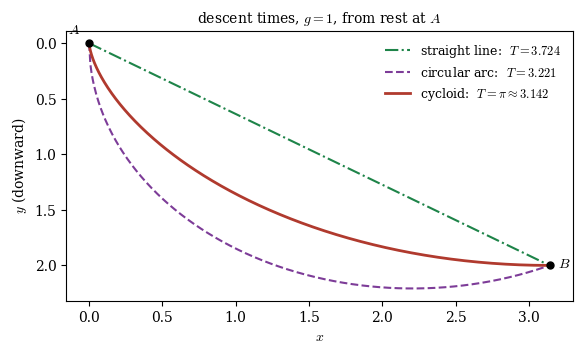
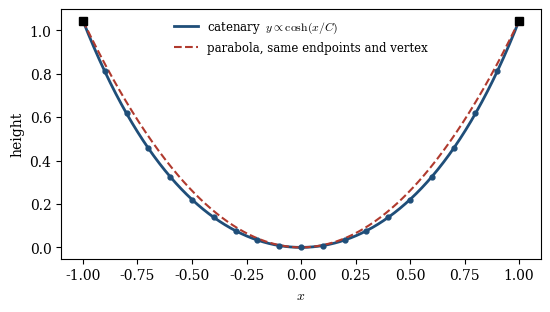
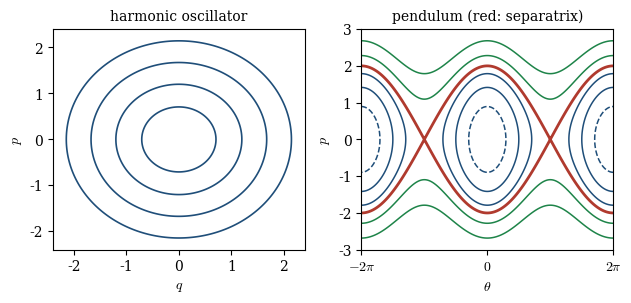
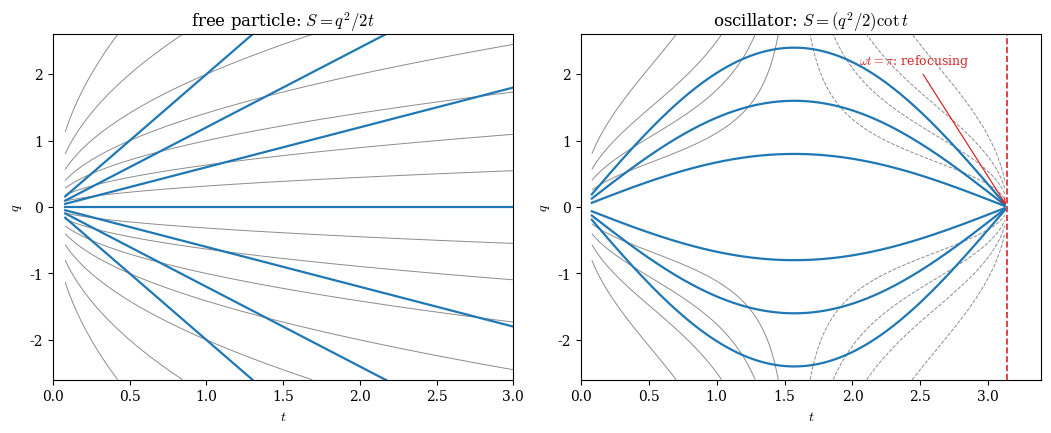

The matplotlib source for these figures, in order:
"""Figures for the analytical mechanics reference. Exact formulas throughout."""

import numpy as np
import matplotlib.pyplot as plt
from scipy.integrate import quad

plt.rcParams.update({
    "font.size": 10, "axes.labelsize": 10, "legend.fontsize": 9,
    "lines.linewidth": 1.5, "figure.dpi": 150,
    "mathtext.fontset": "cm", "font.family": "serif",
})
C0, C1, C2, C3 = "#1f4e79", "#b03a2e", "#1e8449", "#7d3c98"


# ----------------------------------------------------------------------
# Brachistochrone: three descent curves A=(0,0) -> B=(pi,2), g = 1,
# with numerically computed travel times.
# ----------------------------------------------------------------------
def fig_brachistochrone():
    xB, yB = np.pi, 2.0

    # travel time functional T = int sqrt((1+y'^2)/(2 y)) dx   (g=1)
    def travel_time(y, yp, a=0.0, b=xB):
        f = lambda x: np.sqrt((1.0 + yp(x)**2) / (2.0*y(x)))
        val, _ = quad(f, a, b, limit=300)
        return val

    # straight line
    m = yB/xB
    T_line = travel_time(lambda x: m*x, lambda x: m*np.ones_like(np.atleast_1d(x))[0]
                         if np.isscalar(x) else m*np.ones_like(x))

    # circular arc, vertical start: center (R,0), R = (pi^2+4)/(2 pi)
    R = (np.pi**2 + 4)/(2*np.pi)
    yc = lambda x: np.sqrt(R**2 - (x - R)**2)
    ycp = lambda x: (R - x)/np.sqrt(R**2 - (x - R)**2)
    T_circ = travel_time(yc, ycp, 1e-12, xB)

    # cycloid a=1 : exact T = pi  (dT = dtheta)
    T_cyc = np.pi

    th = np.linspace(0, np.pi, 400)
    xcyc, ycyc = th - np.sin(th), 1 - np.cos(th)
    x = np.linspace(0, xB, 400)

    fig, ax = plt.subplots(figsize=(5.9, 3.6))
    ax.plot(x, m*x, color=C2, ls="-.",
            label=rf"straight line:  $T = {T_line:.3f}$")
    ax.plot(x, yc(x), color=C3, ls="--",
            label=rf"circular arc:  $T = {T_circ:.3f}$")
    ax.plot(xcyc, ycyc, color=C1, lw=2.0,
            label=rf"cycloid:  $T = \pi \approx {T_cyc:.3f}$")
    ax.plot([0, xB], [0, yB], "o", color="k", ms=5)
    ax.text(-0.06, -0.09, r"$A$", ha="right")
    ax.text(xB + 0.06, yB + 0.02, r"$B$")
    ax.invert_yaxis()
    ax.set_xlabel(r"$x$")
    ax.set_ylabel(r"$y$ (downward)")
    ax.legend(frameon=False, loc="upper right")
    ax.set_title(r"descent times, $g=1$, from rest at $A$", fontsize=10)
    fig.tight_layout()
    fig.savefig("fig_brachistochrone.pdf")
    plt.close(fig)
    print("times:", T_line, T_circ, T_cyc)


# ----------------------------------------------------------------------
# Catenary vs parabola through the same endpoints and vertex
# ----------------------------------------------------------------------
def fig_catenary():
    C = 0.6
    x = np.linspace(-1, 1, 400)
    ycat = C*np.cosh(x/C)
    ycat -= ycat.min()
    # parabola with the same endpoints and same vertex (0,0)
    ypar = ycat[-1]*x**2

    fig, ax = plt.subplots(figsize=(5.6, 3.2))
    ax.plot(x, ycat, color=C0, lw=2.0, label=r"catenary $\;y \propto \cosh(x/C)$")
    ax.plot(x, ypar, color=C1, ls="--", label="parabola, same endpoints and vertex")
    # chain beads
    xs = np.linspace(-1, 1, 21)
    ys = C*np.cosh(xs/C) - C*np.cosh(1/C) + ycat[-1]
    ys = C*np.cosh(xs/C); ys -= ys.min()
    ax.plot(xs, ys, "o", color=C0, ms=3.5)
    ax.plot([-1, 1], [ycat[-1], ycat[-1]], "s", color="k", ms=6)
    ax.set_xlabel(r"$x$")
    ax.set_ylabel(r"height")
    ax.legend(frameon=False, loc="upper center", fontsize=8.5)
    fig.tight_layout()
    fig.savefig("fig_catenary.pdf")
    plt.close(fig)


# ----------------------------------------------------------------------
# Phase portraits: harmonic oscillator and pendulum (separatrix)
# ----------------------------------------------------------------------
def fig_phase_portraits():
    fig, axes = plt.subplots(1, 2, figsize=(6.4, 3.1))

    # SHO: h = p^2/2 + q^2/2
    q = np.linspace(-2.4, 2.4, 300)
    p = np.linspace(-2.4, 2.4, 300)
    Q, P = np.meshgrid(q, p)
    H = 0.5*P**2 + 0.5*Q**2
    axes[0].contour(Q, P, H, levels=[0.25, 0.72, 1.4, 2.3],
                    colors=[C0], linewidths=1.2)
    axes[0].set_title("harmonic oscillator", fontsize=10)
    axes[0].set_xlabel(r"$q$")
    axes[0].set_ylabel(r"$p$")

    # pendulum: h = p^2/2 - cos(theta)
    th = np.linspace(-2*np.pi, 2*np.pi, 600)
    p = np.linspace(-3, 3, 500)
    TH, P = np.meshgrid(th, p)
    H = 0.5*P**2 - np.cos(TH)
    axes[1].contour(TH, P, H, levels=[-0.6, 0.0, 0.6],
                    colors=[C0], linewidths=1.1)
    axes[1].contour(TH, P, H, levels=[1.6, 2.6],
                    colors=[C2], linewidths=1.1)
    axes[1].contour(TH, P, H, levels=[1.0],
                    colors=[C1], linewidths=2.0)
    axes[1].set_title("pendulum (red: separatrix)", fontsize=10)
    axes[1].set_xlabel(r"$\theta$")
    axes[1].set_xticks([-2*np.pi, 0, 2*np.pi])
    axes[1].set_xticklabels([r"$-2\pi$", r"$0$", r"$2\pi$"])
    axes[1].set_ylabel(r"$p$")
    fig.tight_layout()
    fig.savefig("fig_phase_portraits.pdf")
    plt.close(fig)


if __name__ == "__main__":
    fig_brachistochrone()
    fig_catenary()
    fig_phase_portraits()
    print("lagrangian figures written")


# ----------------------------------------------------------------------
# fig_hj_action: Hamilton's principal function as a field over endpoints
# Exact formulas (m = omega = 1, launch point (q0,t0) = (0,0)):
#   free particle: S(q,t) = q^2 / (2 t)
#   oscillator:    S(q,t) = (q^2 / 2) * cot(t)      (q0 = 0 case of
#                  S = (w/(2 sin wT)) * ((q^2+q0^2) cos wT - 2 q q0))
# Both are verified against the Hamilton-Jacobi equation symbolically
# below before anything is drawn.
# ----------------------------------------------------------------------

def verify_hj_symbolically():
    import sympy as sp
    q, q0, t, m, w = sp.symbols('q q0 t m omega', positive=True)
    # free particle, general q0: S = m (q-q0)^2 / (2 t)
    S_free = m*(q - q0)**2/(2*t)
    hj_free = sp.simplify(sp.diff(S_free, t) + sp.diff(S_free, q)**2/(2*m))
    assert hj_free == 0, f"free-particle HJ residual: {hj_free}"
    # oscillator, general q0: S = (m w / (2 sin wT)) ((q^2+q0^2) cos wT - 2 q q0)
    S_sho = m*w/(2*sp.sin(w*t))*((q**2 + q0**2)*sp.cos(w*t) - 2*q*q0)
    hj_sho = sp.simplify(sp.diff(S_sho, t)
                         + sp.diff(S_sho, q)**2/(2*m)
                         + m*w**2*q**2/2)
    assert hj_sho == 0, f"oscillator HJ residual: {hj_sho}"
    print("HJ verified symbolically for both principal functions")


def make_hj_action_figure():
    verify_hj_symbolically()
    fig, axes = plt.subplots(1, 2, figsize=(10.6, 4.4))

    # --- left: free particle, S = q^2/(2t), trajectories q = v t
    ax = axes[0]
    t = np.linspace(0.08, 3.0, 400)
    q = np.linspace(-2.6, 2.6, 400)
    T, Q = np.meshgrid(t, q)
    S = Q**2/(2*T)
    levels = [0.05, 0.2, 0.5, 1.0, 2.0, 4.0, 8.0]
    ax.contour(T, Q, S, levels=levels, colors='0.55', linewidths=0.7)
    for v in [-2.0, -1.2, -0.6, 0.0, 0.6, 1.2, 2.0]:
        ax.plot(t, v*t, 'C0', lw=1.6)
    ax.set_xlim(0, 3.0); ax.set_ylim(-2.6, 2.6)
    ax.set_xlabel(r'$t$'); ax.set_ylabel(r'$q$')
    ax.set_title(r'free particle: $S = q^2/2t$')

    # --- right: oscillator, S = (q^2/2) cot(t), trajectories q = A sin t
    ax = axes[1]
    t = np.linspace(0.08, np.pi - 0.02, 500)
    q = np.linspace(-2.6, 2.6, 400)
    T, Q = np.meshgrid(t, q)
    S = 0.5*Q**2/np.tan(T)
    levels = [-4.0, -2.0, -1.0, -0.4, 0.4, 1.0, 2.0, 4.0]
    ax.contour(T, Q, S, levels=levels, colors='0.55', linewidths=0.7)
    for A in [-2.4, -1.6, -0.8, 0.8, 1.6, 2.4]:
        ax.plot(t, A*np.sin(t), 'C0', lw=1.6)
    ax.axvline(np.pi, color='C3', lw=1.2, ls='--')
    ax.annotate(r'$\omega t = \pi$: refocusing', xy=(np.pi, 0),
                xytext=(2.05, 2.15), color='C3', fontsize=9,
                arrowprops=dict(arrowstyle='->', color='C3', lw=0.9))
    ax.set_xlim(0, np.pi + 0.25); ax.set_ylim(-2.6, 2.6)
    ax.set_xlabel(r'$t$'); ax.set_ylabel(r'$q$')
    ax.set_title(r'oscillator: $S = (q^2/2)\cot t$')

    fig.tight_layout()
    fig.savefig('fig_hj_action.pdf')
    plt.close(fig)
    print("hj action figure written")


make_hj_action_figure()
